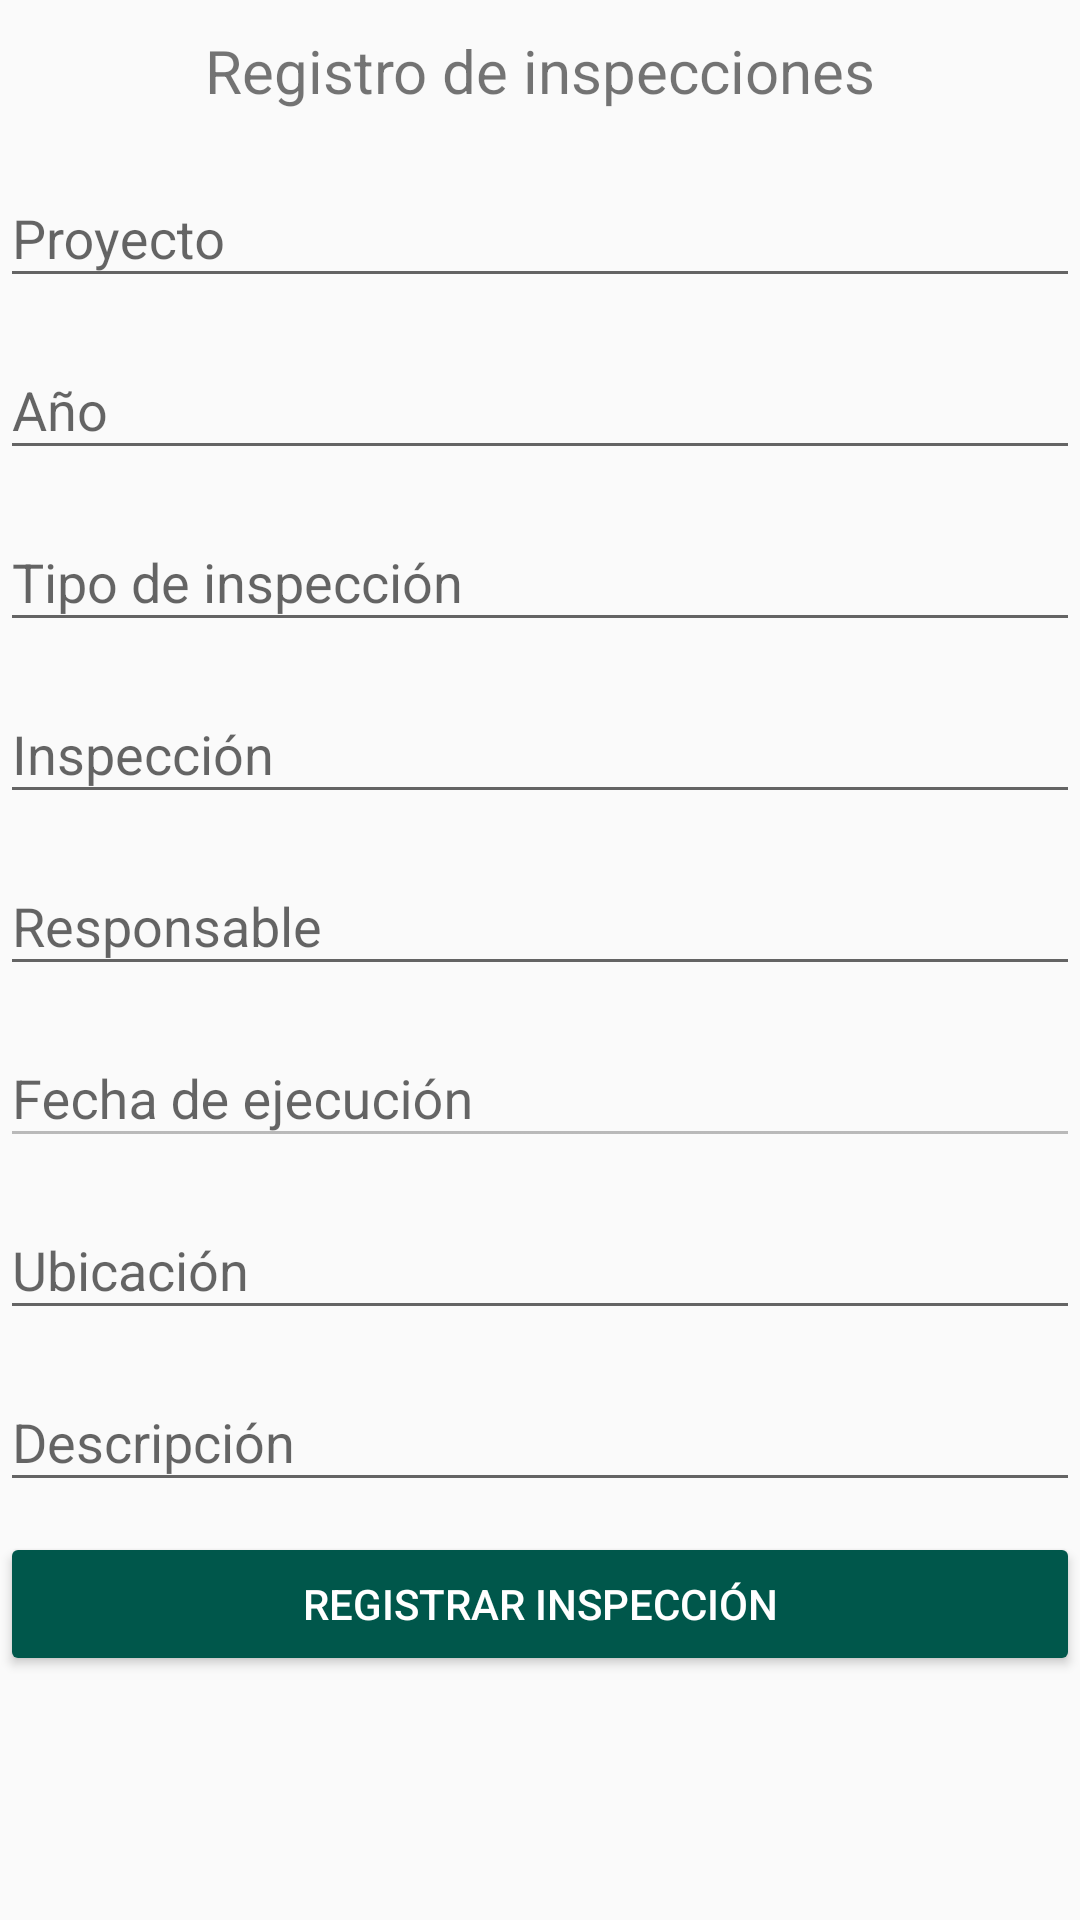

The Android layout XML behind this screen, and the referenced resources:
<!-- AndroidManifest.xml: application theme AppTheme.NoActionBar -->
<!-- res/layout/fragment_registro_inspeccion.xml -->
<?xml version="1.0" encoding="utf-8"?>
<ScrollView
    xmlns:android="http://schemas.android.com/apk/res/android"
    xmlns:tools="http://schemas.android.com/tools"
    android:layout_width="match_parent"
    android:layout_height="match_parent">

    <RelativeLayout
        android:layout_width="match_parent"
        android:layout_height="match_parent"
        android:gravity="center">

        <TextView
            android:id="@+id/ss_registro_inspecciones_titulo"
            android:layout_width="match_parent"
            android:layout_height="wrap_content"
            android:gravity="center"
            android:layout_marginTop="10dp"
            android:layout_marginBottom="10dp"
            android:textSize="20dp"
            android:text="@string/ss_inspecciones_registro_inspeccion_titulo"/>

        <android.support.design.widget.TextInputLayout
            android:layout_width="match_parent"
            android:layout_height="wrap_content"
            android:id="@+id/ss_registro_inspecciones_select_proyecto"
            android:layout_below="@id/ss_registro_inspecciones_titulo">

            <AutoCompleteTextView
                android:id="@+id/dropdown_lista_proyectos"
                android:layout_width="match_parent"
                android:layout_height="wrap_content"
                android:layout_marginTop="5dp"
                android:layout_marginBottom="5dp"
                android:focusable="false"
                android:clickable="true"
                android:hint="@string/ss_inspecciones_registro_inspeccion_titulo_proyecto"/>

        </android.support.design.widget.TextInputLayout>

        <android.support.design.widget.TextInputLayout
            android:layout_width="match_parent"
            android:layout_height="wrap_content"
            android:id="@+id/ss_registro_inspecciones_select_anio"
            android:layout_below="@id/ss_registro_inspecciones_select_proyecto">

            <AutoCompleteTextView
                android:id="@+id/dropdown_lista_anios"
                android:layout_width="match_parent"
                android:layout_height="wrap_content"
                android:layout_marginTop="5dp"
                android:layout_marginBottom="5dp"
                android:focusable="false"
                android:clickable="true"
                android:hint="@string/ss_inspecciones_registro_inspeccion_titulo_anio"/>

        </android.support.design.widget.TextInputLayout>

        <android.support.design.widget.TextInputLayout
            android:layout_width="match_parent"
            android:layout_height="wrap_content"
            android:id="@+id/ss_registro_inspecciones_select_tipo_inspeccion"
            android:layout_below="@+id/ss_registro_inspecciones_select_anio">

            <AutoCompleteTextView
                android:id="@+id/dropdown_lista_tipos_inspeccion"
                android:layout_width="match_parent"
                android:layout_height="wrap_content"
                android:layout_marginTop="5dp"
                android:layout_marginBottom="5dp"
                android:focusable="false"
                android:clickable="true"
                android:hint="@string/ss_inspecciones_registro_inspeccion_titulo_tipo"/>

        </android.support.design.widget.TextInputLayout>

        <android.support.design.widget.TextInputLayout
            android:layout_width="match_parent"
            android:layout_height="wrap_content"
            android:id="@+id/ss_registro_inspecciones_select_inspeccion"
            android:layout_below="@+id/ss_registro_inspecciones_select_tipo_inspeccion">

            <AutoCompleteTextView
                android:id="@+id/dropdown_lista_inspecciones"
                android:layout_width="match_parent"
                android:layout_height="wrap_content"
                android:layout_marginTop="5dp"
                android:layout_marginBottom="5dp"
                android:focusable="false"
                android:clickable="true"
                android:hint="@string/ss_inspecciones_registro_inspeccion_titulo_inspeccion"/>

        </android.support.design.widget.TextInputLayout>

        <android.support.design.widget.TextInputLayout
            android:layout_width="match_parent"
            android:layout_height="wrap_content"
            android:id="@+id/ss_registro_inspecciones_select_responsable"
            android:layout_below="@+id/ss_registro_inspecciones_select_inspeccion">

            <AutoCompleteTextView
                android:id="@+id/dropdown_lista_responsables"
                android:layout_width="match_parent"
                android:layout_height="wrap_content"
                android:layout_marginTop="5dp"
                android:layout_marginBottom="5dp"
                android:clickable="true"
                android:hint="@string/ss_inspecciones_registro_inspeccion_titulo_responsable"/>

        </android.support.design.widget.TextInputLayout>

        <android.support.design.widget.TextInputLayout
            android:layout_width="match_parent"
            android:layout_height="wrap_content"
            android:id="@+id/ss_registro_inspecciones_fecha_ejecucion"
            android:layout_below="@+id/ss_registro_inspecciones_select_responsable">

            <android.support.design.widget.TextInputEditText
                android:id="@+id/etxt_fecha_ejecucion"
                android:layout_width="match_parent"
                android:layout_height="wrap_content"
                android:layout_marginTop="5dp"
                android:layout_marginBottom="5dp"
                android:focusable="false"
                android:enabled="false"
                android:hint="@string/ss_inspecciones_registro_inspeccion_titulo_fecha"
                />

        </android.support.design.widget.TextInputLayout>

        <android.support.design.widget.TextInputLayout
            android:layout_width="match_parent"
            android:layout_height="wrap_content"
            android:id="@+id/ss_registro_inspecciones_ubicacion"
            android:layout_below="@+id/ss_registro_inspecciones_fecha_ejecucion">

            <AutoCompleteTextView
                android:id="@+id/dropdown_lista_ubicaciones"
                android:layout_width="match_parent"
                android:layout_height="wrap_content"
                android:layout_marginTop="5dp"
                android:layout_marginBottom="5dp"
                android:focusable="false"
                android:clickable="true"
                android:hint="@string/ss_inspecciones_registro_inspeccion_titulo_ubicacion" />

        </android.support.design.widget.TextInputLayout>

        <android.support.design.widget.TextInputLayout
            android:layout_width="match_parent"
            android:layout_height="wrap_content"
            android:id="@+id/ss_registro_inspecciones_descripcion"
            android:layout_below="@+id/ss_registro_inspecciones_ubicacion">

            <android.support.design.widget.TextInputEditText
                android:id="@+id/etxt_descripcion"
                android:layout_width="match_parent"
                android:layout_height="wrap_content"
                android:layout_marginTop="5dp"
                android:layout_marginBottom="5dp"
                android:hint="@string/ss_inspecciones_registro_inspeccion_titulo_descripcion" />

        </android.support.design.widget.TextInputLayout>

        <android.support.v7.widget.AppCompatButton
            android:id="@+id/ss_btn_registrar_inspeccion"
            android:layout_width="match_parent"
            android:layout_height="wrap_content"
            android:layout_marginTop="5dp"
            android:layout_marginBottom="10dp"
            android:layout_below="@+id/ss_registro_inspecciones_descripcion"
            android:theme="@style/RaisedButton"
            android:text="@string/ss_inspecciones_registro_inspeccion_btn_registrar"/>

        <TextView
            android:id="@+id/ss_etxt_error_registro_inspeccion"
            android:layout_width="wrap_content"
            android:layout_height="wrap_content"
            android:textColor="@color/red"
            android:layout_below="@+id/ss_btn_registrar_inspeccion"
            android:layout_centerHorizontal="true"
            android:textStyle="bold" />

    </RelativeLayout>



</ScrollView>
<!-- resources referenced by this layout -->
<resources>
  <color name="red">#FF0000</color>
  <string name="ss_inspecciones_registro_inspeccion_btn_registrar">Registrar inspección</string>
  <string name="ss_inspecciones_registro_inspeccion_titulo">Registro de inspecciones</string>
  <string name="ss_inspecciones_registro_inspeccion_titulo_anio">Año</string>
  <string name="ss_inspecciones_registro_inspeccion_titulo_descripcion">Descripción</string>
  <string name="ss_inspecciones_registro_inspeccion_titulo_fecha">Fecha de ejecución</string>
  <string name="ss_inspecciones_registro_inspeccion_titulo_inspeccion">Inspección</string>
  <string name="ss_inspecciones_registro_inspeccion_titulo_proyecto">Proyecto</string>
  <string name="ss_inspecciones_registro_inspeccion_titulo_responsable">Responsable</string>
  <string name="ss_inspecciones_registro_inspeccion_titulo_tipo">Tipo de inspección</string>
  <string name="ss_inspecciones_registro_inspeccion_titulo_ubicacion">Ubicación</string>
  <style name="RaisedButton" parent="ThemeOverlay.AppCompat.Dark">
          <item name="android:colorButtonNormal">@color/colorPrimaryDark</item>
          <item name="android:colorControlHighlight">@color/colorPrimary</item>
          <item name="android:textColor">@color/white</item>
      </style>
  <style name="AppTheme.NoActionBar" parent="AppTheme">
          <item name="windowNoTitle">true</item>
          <item name="windowActionBar">false</item>
      </style>
  <color name="colorPrimaryDark">#00574B</color>
  <color name="colorPrimary">#008577</color>
  <color name="white">#FFF</color>
  <style name="AppTheme" parent="Theme.AppCompat.Light.DarkActionBar">
          
          <item name="colorPrimary">@color/colorPrimary</item>
          <item name="colorPrimaryDark">@color/colorPrimaryDark</item>
          <item name="colorAccent">@color/colorAccent</item>
  
          <item name="android:windowDrawsSystemBarBackgrounds">true</item>
  
      </style>
  <color name="colorAccent">#D81B60</color>
</resources>
